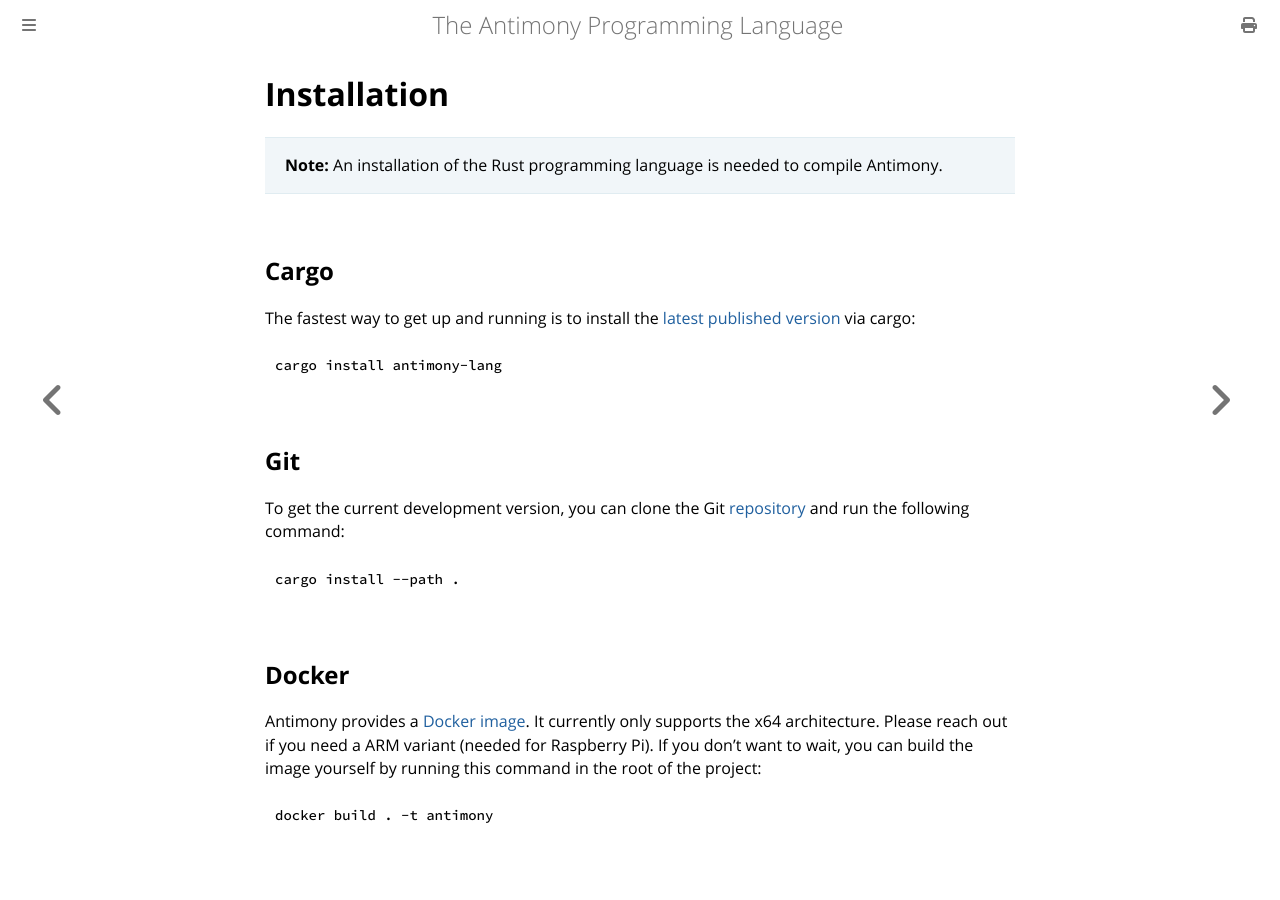

repository: antimony-lang/antimony · page: introduction/installation.html · generator: mdbook

# Installation

> **Note:** An installation of the Rust programming language is needed to compile Antimony.

## Cargo

The fastest way to get up and running is to install the [latest published version](https://crates.io/crates/antimony-lang) via cargo:

```sh
cargo install antimony-lang
```

## Git

To get the current development version, you can clone the Git [repository](https://github.com/antimony-lang/antimony) and run the following command:

```sh
cargo install --path .
```

## Docker

Antimony provides a [Docker image](https://hub.docker.com/r/antimony-lang/antimony). It currently only supports the x64 architecture. Please reach out if you need a ARM variant (needed for Raspberry Pi). If you don't want to wait, you can build the image yourself by running this command in the root of the project:

```
docker build . -t antimony
```
